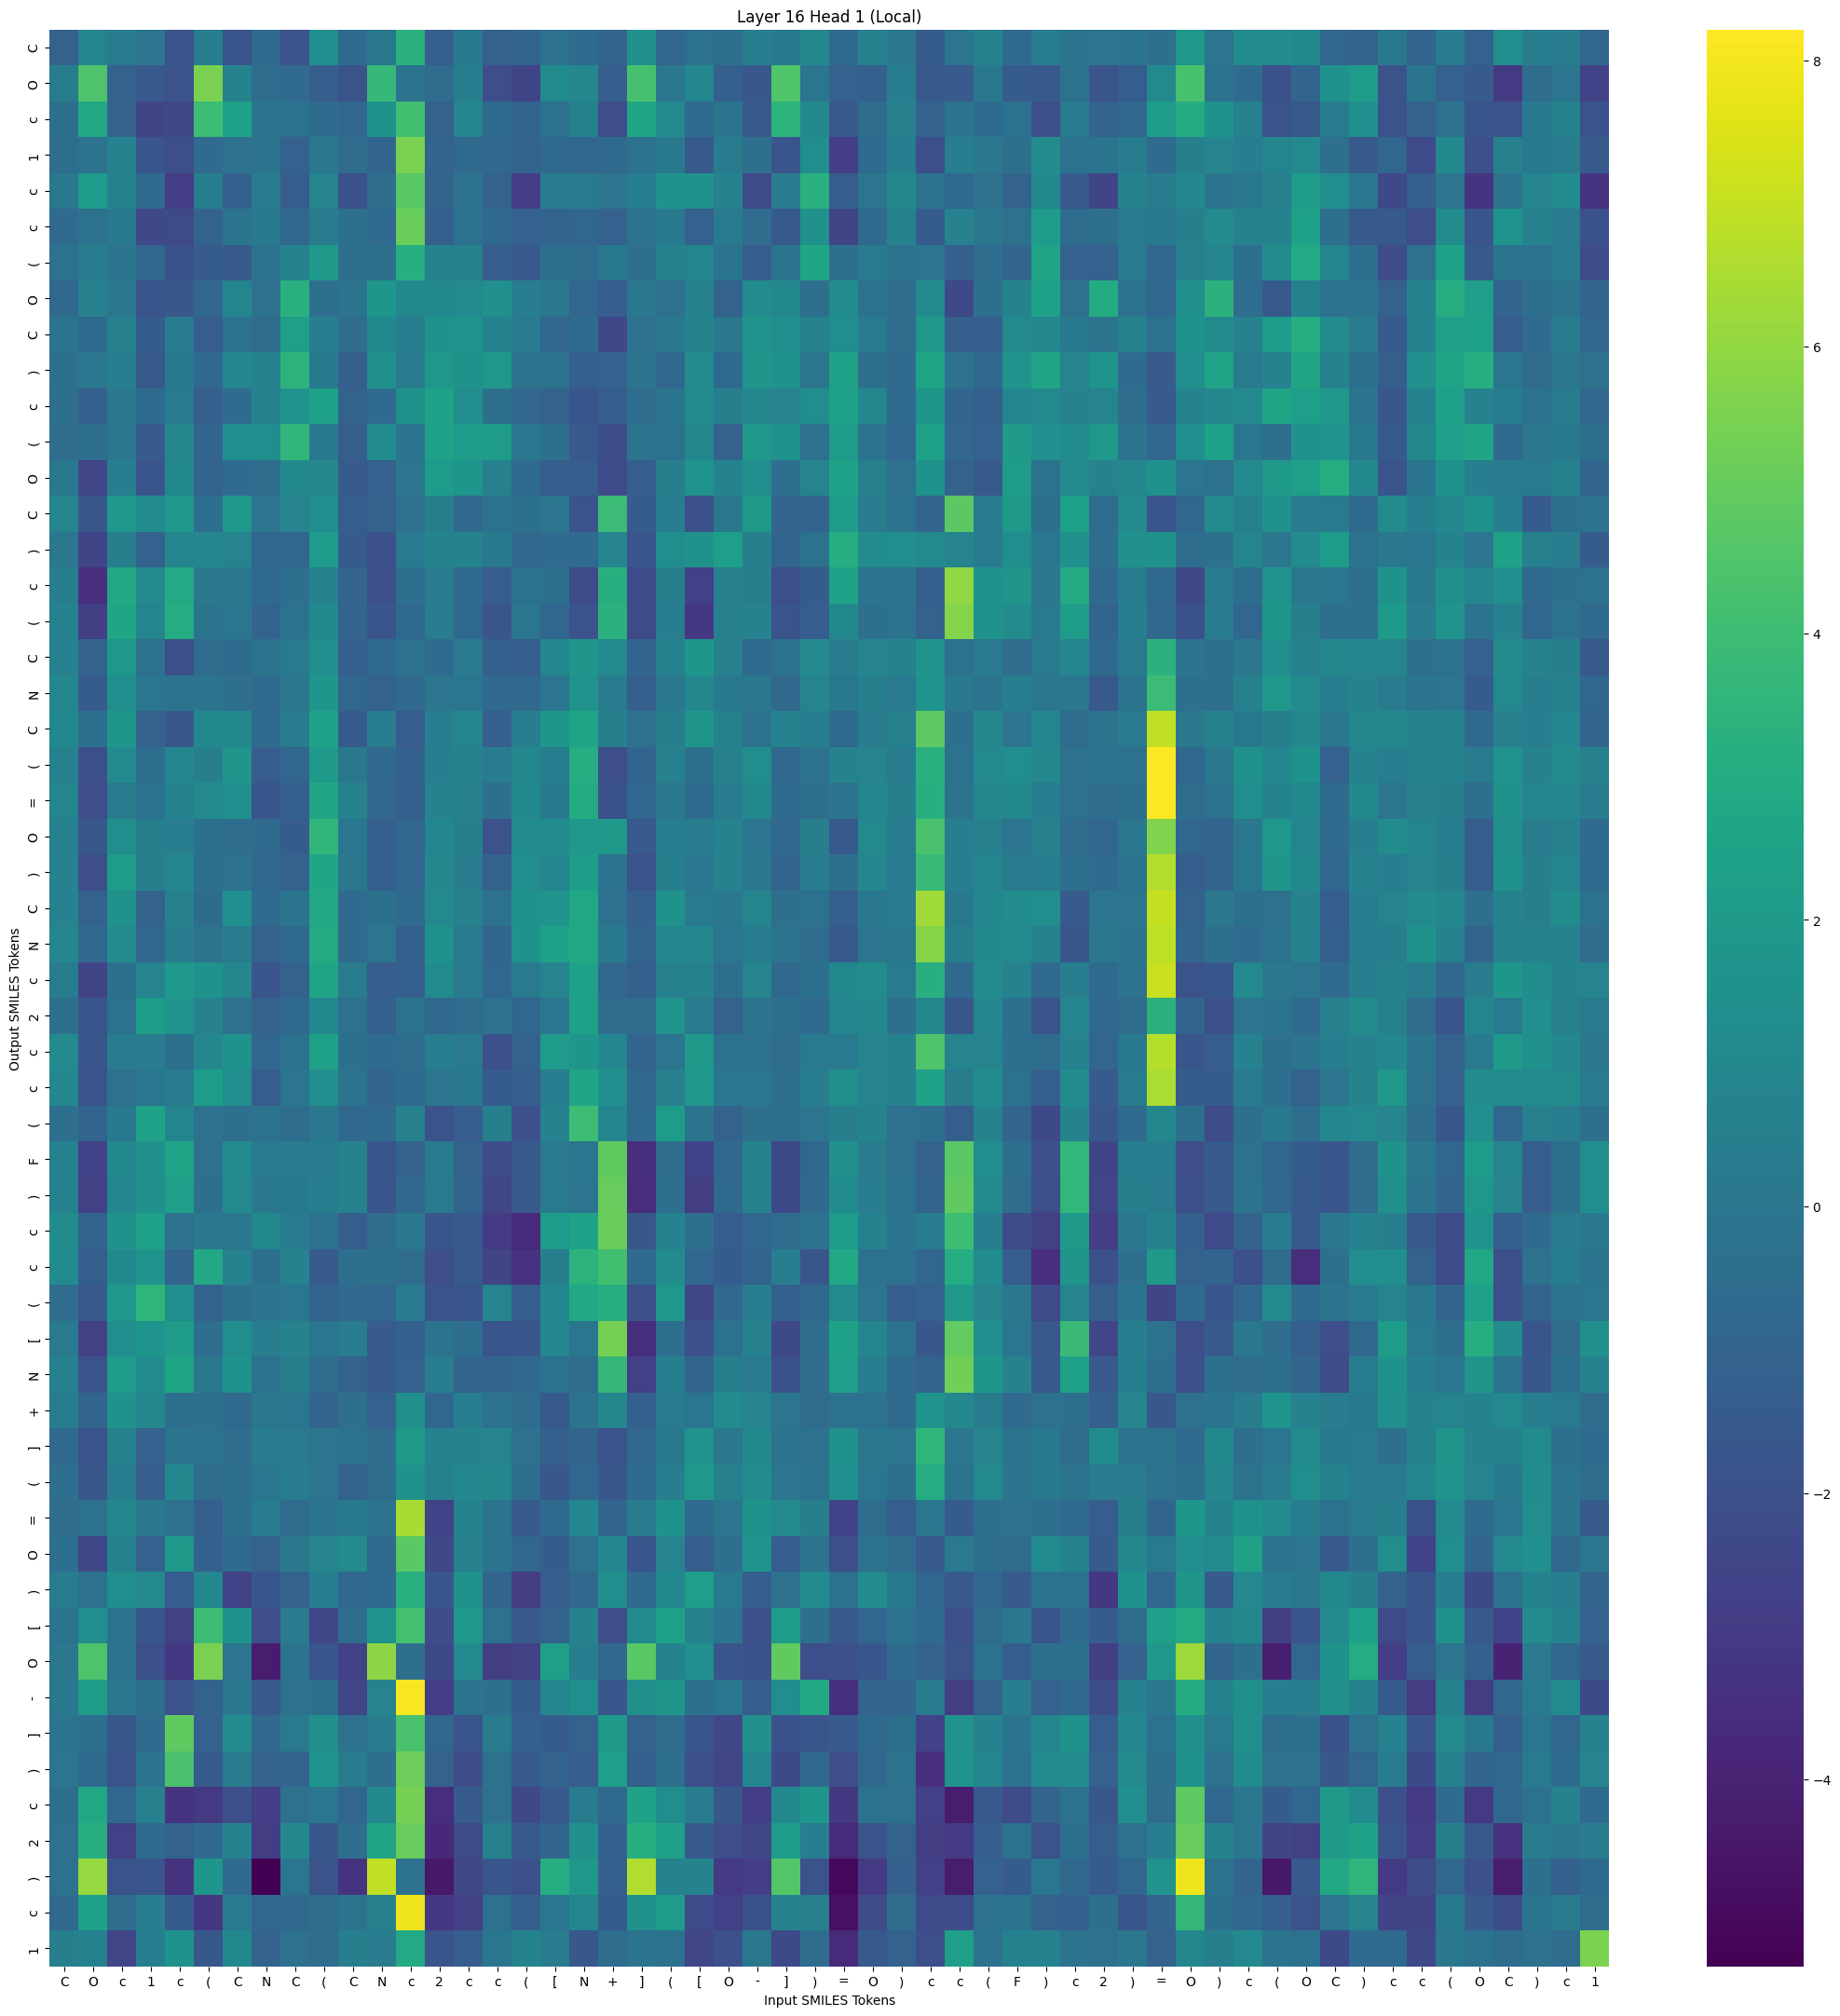

Data behind this chart, as committed beside it:
, C, O, c, 1, c, (, C, N, C, (, C, N, c, 2, c, c, (, [, N, +, ], (, [
C, -1.062, 0.8333, 0.202, -0.06162, -1.839, 0.3799, -1.752, -0.6775, -1.823, 1.349, -0.6499, 0.1145, 3.305, -1.243, 0.15, -1.083, -0.9577, -0.3207, -0.6184, -0.9598, 1.417, -0.8343, -0.2341
O, 0.2654, 4.435, -1.031, -1.576, -1.886, 5.474, 0.7596, -0.5053, -0.6575, -1.33, -1.87, 3.765, -0.1638, -0.5561, 0.4379, -2.1, -2.527, 1.155, 0.9427, -1.331, 4.249, 0.07953, 0.8855
c, -0.4345, 2.755, -1.072, -2.534, -2.353, 3.959, 2.359, -0.1205, -0.2611, -0.6444, -0.8369, 1.579, 4.111, -1.123, 0.8533, -0.6564, -0.9845, -0.2069, 0.5952, -2.108, 2.669, 1.099, -0.6156
1, -0.5398, -0.1432, 0.6172, -1.763, -2.081, -0.6641, -0.3236, -0.1652, -1.152, 0.04481, -0.5579, -0.9607, 5.479, -0.9901, -0.7219, -0.8126, -0.9891, -0.722, -0.8907, -0.7562, -0.1851, 0.1431, -1.508
c, 0.08924, 2.081, 0.5782, -0.6997, -2.87, 0.4117, -1.212, 0.3069, -1.383, 0.7864, -1.932, -0.5285, 4.688, -0.9833, -0.222, -1.051, -2.833, 0.2606, 0.207, -0.0314, 0.4317, 1.564, 1.456
c, -0.6986, -0.2559, 0.1655, -2.369, -2.276, -1.079, -0.1268, 0.1479, -0.7866, 0.3442, -0.3685, -0.7021, 5.121, -1.22, -0.2618, -0.7468, -1.157, -0.9793, -0.8675, -1.171, -0.2634, 0.1393, -1.153
(, -0.2306, 0.3321, -0.1251, -0.8873, -1.966, -1.413, -1.468, -0.223, 0.5883, 2.001, -0.4075, -0.416, 3.176, 0.6143, 0.5853, -1.381, -1.489, -0.4569, -0.5129, 0.148, -0.4377, 0.6342, 0.8248
O, -0.7921, 0.533, 0.07635, -1.771, -1.649, -0.8616, 0.8738, -0.2901, 3.293, -0.4711, -0.1509, 1.774, 1.024, 1.015, 1.052, 1.419, 0.3774, 0.04587, -0.9076, -1.351, 0.07733, -0.3222, 0.6233
C, -0.08853, -0.6477, 0.5533, -1.44, 0.3133, -1.36, -0.191, -0.5976, 2.261, 0.4475, -0.5632, 1.017, 0.3677, 1.555, 1.702, 0.6314, 0.2311, -0.9044, -0.6219, -2.392, -0.3312, 0.09155, 0.7236
), -0.4436, -0.007351, 0.4248, -1.518, 0.1793, -0.7953, 0.8873, 0.6437, 3.388, 0.1787, -1.283, 1.449, 0.2963, 1.894, 1.542, 1.83, -0.2179, -0.1873, -1.267, -1.162, -0.1668, -0.8565, 1.112
c, -0.488, -1.287, 0.1196, -0.6196, 0.2071, -1.253, -0.6062, 0.6341, 1.632, 2.372, -1.049, -0.6281, 1.503, 2.465, 1.308, -0.3839, -0.8498, -1.056, -1.706, -1.337, -0.5443, -0.09599, 1.129
(, -0.5635, -0.4325, 0.03135, -1.497, 0.9336, -0.9862, 1.354, 1.321, 3.521, 0.184, -1.326, 1.168, -0.09125, 2.42, 2.111, 2.1, -0.006447, -0.3822, -1.587, -2.137, -0.1522, -0.2655, 0.9289
O, 0.1114, -2.453, 0.3731, -1.751, 1.021, -0.9943, -0.6465, -0.5642, 1.022, 0.9682, -1.502, -1.139, -0.06143, 2.056, 1.802, 0.5142, -0.6683, -1.322, -1.357, -2.262, -1.336, 0.463, 1.624
C, 0.8307, -1.637, 1.907, 1.19, 1.85, -0.4924, 1.848, -0.05488, 0.8158, 1.324, -1.336, -1.087, -0.3135, 0.5039, -0.7945, -0.1954, -0.3505, -0.03149, -1.85, 3.916, -1.411, 0.3626, -1.979
), 0.05313, -2.545, 0.4551, -1.151, 0.854, 0.883, 0.7944, -0.8277, -0.8721, 2.08, -1.406, -1.983, 0.1931, 0.7448, 0.7468, 0.1691, -0.7637, -0.6767, -0.6871, 0.7905, -1.725, 1.283, 1.496
c, 0.4361, -3.458, 2.803, 1.035, 2.841, 0.1169, 0.06748, -0.7412, -0.4531, 0.5731, -1.013, -2.024, -0.4967, 0.3308, -0.6938, -1.386, -0.1899, -0.3633, -2.263, 3.208, -2.28, 0.4826, -2.744
(, 0.6849, -2.79, 2.694, 0.8412, 3.026, -0.08852, 0.005662, -0.9902, -0.2312, 1.01, -1.015, -1.764, -0.7494, 0.2629, -0.7299, -1.778, -0.02935, -0.8838, -1.868, 3.327, -2.245, 0.3583, -3.088
C, 0.5236, -1.057, 1.845, -0.2591, -2.066, -0.537, -0.6102, -0.1589, 0.1897, 1.314, -1.279, -0.7003, -0.3145, -0.6147, 0.2215, -1.233, -1.324, 0.9021, 1.753, 1.058, -0.987, 0.687, 1.822
N, 0.9441, -1.428, 1.313, 0.01953, -0.1562, -0.1018, -0.4039, -0.6975, 0.0375, 1.81, -0.8613, -1.052, -0.8153, -0.04349, -0.01067, -0.698, -0.7652, -0.03568, 1.664, 0.3424, -1.24, 0.1339, 0.9437
C, 1.015, -0.3686, 1.807, -1.038, -1.609, 1.004, 1.011, -0.6445, 0.339, 2.346, -1.513, 0.3813, -1.379, 0.4263, 0.8303, -1.265, 0.4113, 1.776, 2.562, 0.4814, -0.3002, 0.489, 1.763
(, 0.5586, -2.059, 1.049, -0.4951, 0.8275, 0.4721, 1.742, -1.352, -0.8573, 1.941, 0.09773, -0.808, -1.205, 0.4124, 0.6298, 0.3071, 0.9647, 0.4418, 3.118, -2.131, -1.006, 0.514, -0.3512
=, 0.8238, -2.118, 0.278, -0.2578, 0.6492, 1.042, 1.383, -1.699, -1.192, 2.65, 0.6623, -0.8739, -1.254, 0.612, 0.5471, -0.3798, 1.009, 0.1419, 2.891, -1.938, -0.8914, 0.08589, -0.6491
O, 0.5337, -1.612, 1.282, 0.4906, 0.3754, -0.3458, -0.5441, -0.7042, -1.409, 3.522, -0.001474, -1.264, -0.8566, 0.9053, 0.4853, -1.891, 1.143, 1.194, 1.922, 1.957, -1.562, 0.4408, 0.3348
), 0.685, -2.108, 2.077, 0.4749, 0.9181, -0.3603, -0.2894, -0.9076, -1.074, 2.623, 0.05964, -1.2, -0.8207, 0.9542, 0.2734, -1.077, 1.247, 0.8492, 2.19, -0.2187, -1.869, 0.4621, 0.02595
C, 0.6109, -1.085, 1.457, -1.096, 0.5312, -0.6054, 1.366, -0.6518, -0.1142, 2.742, -0.685, -0.3579, -0.6695, 1.043, 0.5343, -0.244, 1.591, 1.665, 2.748, -0.3362, -1.243, 1.561, 0.2115
N, 0.9048, -0.7856, 1.089, -0.895, 0.2936, -0.1747, 0.3265, -1.076, -0.7616, 2.927, -0.6895, -0.05129, -1.209, 1.539, 0.2129, -0.9494, 1.525, 2.339, 2.753, 0.1406, -0.9832, 0.9053, 0.8902
c, 0.3234, -2.584, -0.3463, 0.8093, 1.882, 1.51, 0.9793, -1.775, -1.05, 2.587, 0.2473, -1.356, -1.255, 1.157, 0.2367, -0.8297, 0.2082, 0.7754, 2.454, -0.8035, -1.202, 0.5488, 0.6004
2, -0.4184, -1.763, -0.2623, 2.194, 1.714, 0.6741, -0.3164, -1.037, -0.754, 1.021, -0.2841, -1.207, -0.209, -0.7815, -0.5371, -0.325, -0.8872, 0.0102, 2.45, -0.5894, -0.5657, 1.644, 0.2108
c, 1.092, -1.732, 0.3149, 0.2537, -0.3923, 0.9578, 1.538, -0.8504, -0.2329, 2.399, -0.3729, -0.6408, -0.5196, 0.4404, 0.2289, -2.014, -1.05, 2.043, 1.809, 0.9099, -0.9946, -0.024, 1.934
c, 0.8863, -1.859, -0.289, 0.01851, 0.2832, 2.123, 1.253, -1.383, -0.06298, 1.377, -0.1014, -0.9559, -0.6501, -0.0565, 0.1601, -1.432, -1.331, 0.3469, 2.611, 1.387, -0.7987, 0.5083, 1.843
(, -0.4141, -0.9998, 0.1859, 2.494, 0.831, -0.2885, -0.4435, -0.2256, -0.5272, 0.09057, -0.7737, -0.6958, 0.5118, -1.885, -1.393, 0.4558, -2.02, 0.6524, 4.01, 0.8606, -0.7341, 2.121, -0.1178
F, 0.6036, -2.645, 0.9815, 1.455, 2.54, -0.306, 1.102, 0.1924, 0.2572, 0.2519, 0.6274, -1.706, -1.049, 0.2861, -1.073, -2.221, -1.524, 0.192, -0.002367, 4.941, -3.456, -0.5464, -2.642
), 0.609, -2.7, 0.9235, 1.446, 2.211, -0.3659, 1.033, 0.1122, 0.1525, 0.4026, 0.6448, -1.696, -0.7709, 0.1998, -1.014, -2.468, -1.524, 0.2351, -0.07216, 5.058, -3.599, -0.4658, -2.905
c, 1.164, -0.9947, 1.505, 2.335, -0.314, 0.1258, 0.05952, 1.002, 0.291, -0.1911, -1.341, -0.5975, 0.05168, -1.694, -1.604, -2.95, -3.7, 2.05, 2.476, 5.145, -1.628, 0.709, -0.4375
c, 1.169, -1.297, 1.002, 1.688, -0.9895, 2.781, 0.6853, -0.3664, 0.67, -1.477, -0.4457, -0.3809, -0.588, -2.104, -1.52, -2.606, -3.353, 0.4567, 3.368, 4.142, -0.6922, 1.194, -0.8198
(, -0.5805, -1.586, 1.868, 3.511, 1.333, -1.038, -0.4234, -0.1648, 0.0001034, -0.9312, -0.6931, -0.9082, 0.2218, -1.862, -1.768, 0.7916, -1.306, 0.8888, 2.776, 3.172, -2.025, 1.871, -2.418
[, 0.2167, -2.676, 1.289, 1.687, 2.124, -0.476, 1.292, 0.3981, 0.6209, -0.008075, 0.2551, -1.458, -1.22, -0.1242, -0.4534, -1.715, -1.741, 0.9027, -0.01049, 5.381, -3.521, -0.492, -1.991
N, 0.5285, -1.822, 2.084, 1.164, 2.565, 0.1141, 1.613, -0.2432, 0.4931, -0.5015, -1.086, -1.509, -1.168, 0.3496, -0.9416, -0.9385, -0.7939, -0.2063, -0.5004, 3.68, -2.753, 0.4249, -0.9572
+, 0.3346, -0.9492, 1.464, 0.9562, -0.4305, -0.3792, -0.7309, 0.08005, 0.02239, -1.014, -0.4162, -1.133, 1.442, -0.8267, 0.4034, -0.2109, -0.5297, -1.526, -0.1575, 0.9369, -1.186, 0.207, -0.0204
], -0.659, -1.858, 0.6125, -1.164, -0.1461, -0.2494, -0.5369, 0.3213, 0.2179, -0.05942, -0.2833, -0.5995, 1.955, 0.7018, 0.7526, 0.7816, -0.3093, -1.216, -0.9581, -1.899, -0.8791, 0.1719, 1.649
(, -0.4876, -1.644, 0.3468, -1.325, 0.9731, -0.5578, -0.4765, -0.01967, 0.2801, -0.04242, -1.096, -0.5187, 1.489, 0.6016, 0.8769, 1.02, -0.4678, -1.617, -0.8497, -1.609, -0.6487, 0.377, 1.912
=, -0.552, -0.2251, 0.8743, 0.122, -0.3125, -1.263, -0.4328, 0.2891, -0.5898, -0.1172, 0.1445, -0.2743, 6.458, -2.618, 0.7367, -0.1797, -1.462, -0.689, 0.912, -0.9233, 0.3026, 1.483, -0.7058
O, -0.4951, -2.453, 0.592, -1.134, 1.981, -1.192, -0.6184, -1.126, 0.1012, 0.7912, 1.103, -0.7217, 4.755, -2.348, 0.5256, -0.1493, -0.833, -1.424, -0.3081, 0.8847, -1.693, 0.7995, -1.303
), 0.2543, -0.2916, 1.289, 1.078, -1.362, 0.8793, -2.618, -1.667, -1.099, 0.4132, -0.9211, -0.6627, 3.282, -1.674, 1.502, -0.9535, -2.92, -1.314, -0.7731, 1.326, -0.6826, 1.013, 2.238
[, -0.1615, 1.276, -0.2225, -1.733, -2.704, 4.021, 1.571, -2.085, 0.2413, -2.409, -0.5527, 1.717, 4.172, -2.238, 1.905, -0.2702, -1.572, -1.13, 0.6493, -2.114, 1.111, 2.454, 0.6187
O, 0.07845, 4.432, -0.2412, -2.015, -3.159, 5.474, -0.03448, -4.252, -0.1674, -1.734, -2.725, 5.915, -0.4237, -2.327, 1.073, -2.877, -2.704, 2.256, 0.4101, -0.81, 4.693, 0.7422, 1.383
-, 0.118, 2.178, 0.03006, -0.4137, -1.887, -1.083, 0.08065, -1.562, -0.3246, -0.3436, -2.478, 0.7823, 8.106, -2.864, -0.1662, -0.4148, -1.405, 0.8592, 1.321, -1.7, 1.427, 1.734, -0.4455
], -0.1343, -0.3553, -1.622, -0.6334, 4.915, -1.171, 1.186, -0.7831, 0.2285, 1.421, -0.306, 0.3161, 4.358, -0.8343, -1.72, 0.2487, -1.198, -1.421, -1.078, 1.998, -1.08, -0.5957, -1.681
), -0.06666, -0.6672, -1.87, -0.1801, 4.346, -1.427, 0.2578, -1.046, -0.9785, 1.697, 0.3296, -0.4263, 5.161, -1.045, -2.195, -0.2941, -1.508, -1.1, -1.355, 2.214, -1.2, -0.473, -1.993
c, -0.355, 2.74, -0.8334, 0.5386, -3.296, -2.992, -2.058, -2.833, -0.2965, 0.01098, -0.9134, 0.9911, 5.388, -3.557, -1.514, -0.3255, -2.378, -1.582, 0.2632, -0.6583, 2.473, 1.244, 0.3281
2, -0.2899, 3.214, -2.751, -0.6056, -1.063, -0.6887, 0.6961, -2.903, 0.957, -1.609, -0.4069, 2.543, 5.065, -3.824, -2.245, 0.6092, -1.585, -0.9367, 1.435, -1.237, 3.232, 2.447, -1.48
), -0.1883, 6.076, -1.866, -1.755, -3.324, 1.74, -0.6276, -5.305, 0.007907, -1.865, -3.314, 6.911, -0.252, -4.438, -2.444, -1.69, -2.009, 3.086, 1.883, -1.288, 6.58, 0.6914, 0.7409
c, -0.7983, 2.342, -0.5797, 0.3666, -1.422, -3.165, 0.1943, -0.865, -0.7917, -0.5005, -0.1748, 0.5218, 7.849, -3.092, -2.671, -0.2792, -1.284, -0.004213, 0.8551, -1.409, 1.505, 2.051, -2.264
1, 0.4903, 0.5704, -2.467, 0.4065, 1.543, -1.627, 0.9892, -1.062, -0.3043, -0.5629, 0.4808, 0.3241, 2.878, -1.738, -1.351, -0.0003945, 0.732, 0.2701, -1.655, -0.5176, -0.08082, -0.2842, -2.48
